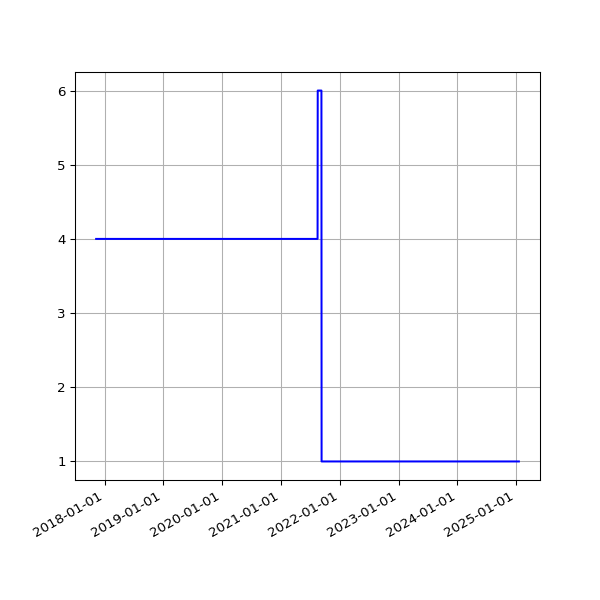

The file beside this chart, header and first rows:
date, value
2017-11-10 06:15:34 +0000, 4
2017-11-11 06:09:17 +0000, 4
2017-11-12 06:07:18 +0000, 4
2017-11-13 06:14:34 +0000, 4
2017-11-14 06:19:30 +0000, 4
2017-11-15 06:06:09 +0000, 4
2017-11-16 06:15:12 +0000, 4
2017-11-17 06:12:37 +0000, 4
2017-11-18 05:43:51 +0000, 4
2017-11-19 06:18:08 +0000, 4
2017-11-20 06:19:27 +0000, 4
2017-11-21 06:12:54 +0000, 4
2017-11-22 06:14:52 +0000, 4
2017-11-23 06:25:49 +0000, 4
2017-11-24 06:13:09 +0000, 4
2017-11-25 06:12:27 +0000, 4
2017-11-29 06:14:25 +0000, 4
2017-11-30 06:23:47 +0000, 4
2017-12-01 06:18:23 +0000, 4
2017-12-05 06:21:39 +0000, 4
2017-12-06 06:18:28 +0000, 4
2017-12-07 07:49:11 +0000, 4
2017-12-08 07:15:15 +0000, 4
2017-12-09 07:08:50 +0000, 4
2017-12-10 07:20:17 +0000, 4
2017-12-12 06:30:01 +0000, 4
2017-12-13 06:24:28 +0000, 4
2017-12-14 07:08:22 +0000, 4
2017-12-15 07:44:19 +0000, 4
2017-12-19 06:16:37 +0000, 4
2017-12-20 07:01:42 +0000, 4
2017-12-21 07:02:28 +0000, 4
2017-12-22 07:24:04 +0000, 4
2017-12-23 07:29:24 +0000, 4
2017-12-24 07:16:53 +0000, 4
2017-12-25 07:14:22 +0000, 4
2017-12-26 07:32:02 +0000, 4
2017-12-27 07:41:21 +0000, 4
2017-12-28 07:42:44 +0000, 4
2017-12-30 06:27:35 +0000, 4
2017-12-31 06:32:37 +0000, 4
2018-01-03 06:31:35 +0000, 4
2018-01-04 07:02:46 +0000, 4
2018-01-06 08:01:49 +0000, 4
2018-01-11 06:13:35 +0000, 4
2018-01-12 06:28:21 +0000, 4
2018-01-13 07:12:13 +0000, 4
2018-01-15 06:43:57 +0000, 4
2018-01-16 08:42:18 +0000, 4
2018-01-19 06:26:40 +0000, 4
2018-01-23 06:21:37 +0000, 4
2018-01-24 06:43:14 +0000, 4
2018-01-25 06:52:15 +0000, 4
2018-01-26 07:27:50 +0000, 4
2018-01-28 07:03:24 +0000, 4
2018-01-29 07:28:53 +0000, 4
2018-02-06 05:29:04 +0000, 4
2018-02-16 05:14:58 +0000, 4
2018-02-19 05:19:21 +0000, 4
2018-02-25 05:15:56 +0000, 4
... 1,769 more rows
